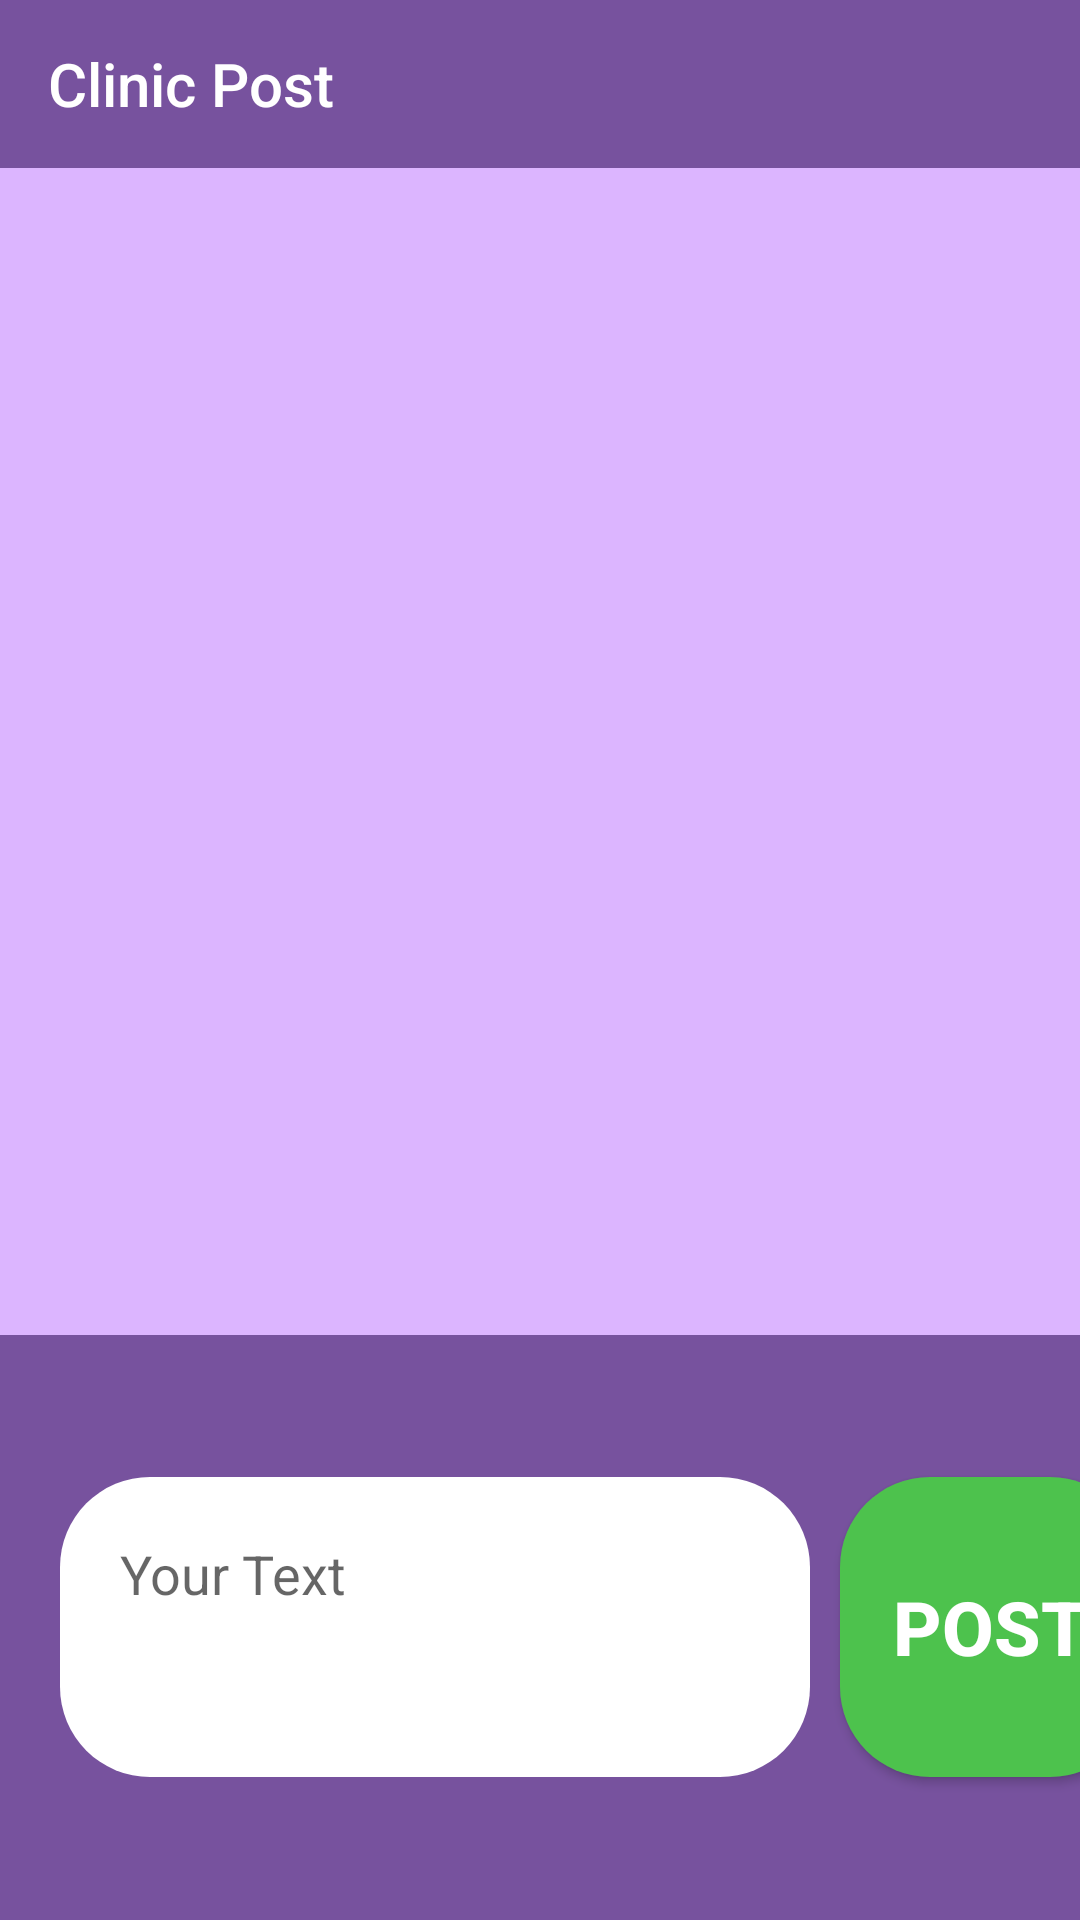

Here is an Android app screen rendered from its layout file. Give the layout XML and the strings, colors and styles it references.
<!-- AndroidManifest.xml: application theme AppTheme -->
<!-- res/layout/activity_post_page.xml -->
<?xml version="1.0" encoding="utf-8"?>
<LinearLayout xmlns:android="http://schemas.android.com/apk/res/android"
    xmlns:app="http://schemas.android.com/apk/res-auto"
    xmlns:tools="http://schemas.android.com/tools"
    android:layout_width="match_parent"
    android:layout_height="match_parent"
    android:orientation="vertical"
    android:background="@color/colorMain"
    tools:context=".PostPageActivity">

    <android.support.v7.widget.Toolbar
        android:layout_width="match_parent"
        android:layout_height="wrap_content"
        app:titleTextColor="@color/colorWhite"
        app:title="Clinic Post"
        android:background="@color/colorMainDark">

    </android.support.v7.widget.Toolbar>


    <android.support.v7.widget.RecyclerView
        android:id="@+id/recycler_post"
        android:layout_marginTop="10dp"
        android:layout_marginHorizontal="10dp"
        android:layout_width="match_parent"
        android:layout_height="wrap_content"
        android:layout_weight="0.8"/>

    <LinearLayout
        android:background="@color/colorMainDark"
        android:gravity="center_vertical"
        android:layout_width="match_parent"
        android:layout_height="wrap_content"
        android:orientation="horizontal"
        android:layout_weight="0.2">

        <EditText
            android:layout_marginStart="20dp"
            android:paddingTop="20dp"
            android:paddingStart="20dp"
            android:gravity="top"
            android:id="@+id/post_edit"
            android:paddingLeft="5dp"
            android:layout_width="250dp"
            android:layout_height="100dp"
            android:background="@drawable/white_field"
            android:hint="Your Text"
            />

        <Button
            android:id="@+id/post_btn"
            android:layout_marginStart="10dp"
            android:layout_width="100dp"
            android:layout_height="100dp"
            android:background="@drawable/gray_round_button"
            android:backgroundTint="@color/colorButtonGreen"
            android:text="Post"
            android:textColor="@color/colorWhite"
            android:textStyle="bold"
            android:textSize="25dp"

            />


    </LinearLayout>



</LinearLayout>
<!-- resources referenced by this layout -->
<resources>
  <color name="colorButtonGreen">#4dc24d</color>
  <color name="colorMain">#dcb5ff</color>
  <color name="colorMainDark">#77529e</color>
  <color name="colorWhite">#FFF</color>
  <!-- drawable gray_round_button (drawable) -->
  <?xml version="1.0" encoding="utf-8"?>
  <shape xmlns:android="http://schemas.android.com/apk/res/android">
      <corners android:radius="30dp"/>
      <solid android:color="@color/colorButtonGray"/>
  </shape>
  <!-- drawable white_field (drawable) -->
  <?xml version="1.0" encoding="utf-8"?>
  <shape xmlns:android="http://schemas.android.com/apk/res/android">
  <corners android:radius="30dp"/>
  <solid android:color="@color/colorWhite"/>
  </shape>
  <style name="AppTheme" parent="Theme.AppCompat.Light.DarkActionBar">
          
          <item name="colorPrimary">@color/colorPrimary</item>
          <item name="colorPrimaryDark">@color/colorPrimaryDark</item>
          <item name="colorAccent">@color/colorAccent</item>
      </style>
  <color name="colorButtonGray">#888</color>
  <color name="colorPrimary">#77529e</color>
  <color name="colorPrimaryDark">#662299</color>
  <color name="colorAccent">#a5bdfd</color>
</resources>
